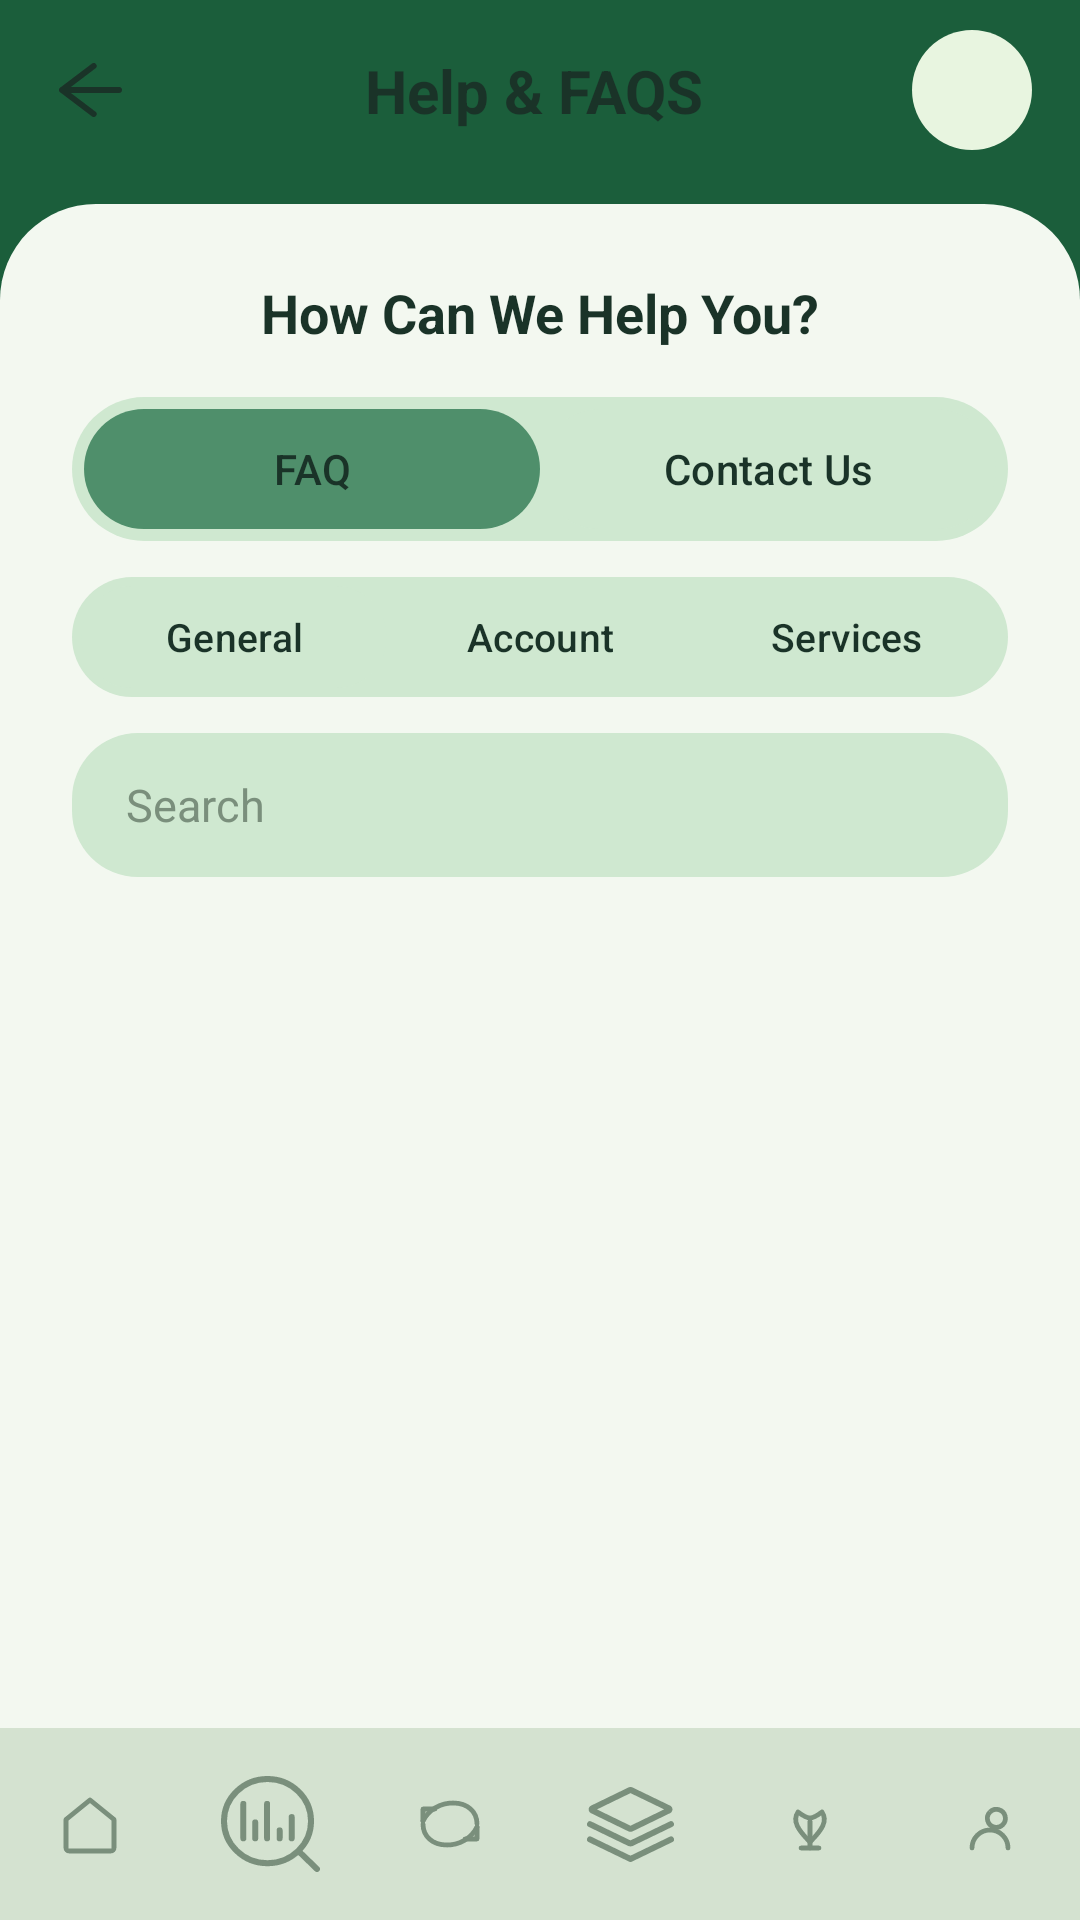

This screen was rendered from an Android layout file. Write that file and the resources it references.
<!-- AndroidManifest.xml: activity theme Theme.MyBudgetTree.Home -->
<!-- res/layout/activity_help.xml -->
<?xml version="1.0" encoding="utf-8"?>
<androidx.constraintlayout.widget.ConstraintLayout xmlns:android="http://schemas.android.com/apk/res/android"
    xmlns:app="http://schemas.android.com/apk/res-auto"
    xmlns:tools="http://schemas.android.com/tools"
    android:id="@+id/helpRoot"
    android:layout_width="match_parent"
    android:layout_height="match_parent"
    android:background="@color/home_header"
    tools:context=".HelpActivity">

    <ImageButton
        android:id="@+id/btnBack"
        android:layout_width="44dp"
        android:layout_height="44dp"
        android:layout_marginStart="8dp"
        android:layout_marginTop="8dp"
        android:background="?attr/selectableItemBackgroundBorderless"
        android:contentDescription="@string/back"
        android:src="@drawable/ic_back"
        app:layout_constraintStart_toStartOf="parent"
        app:layout_constraintTop_toTopOf="parent"
        app:tint="@color/green_text" />

    <TextView
        android:id="@+id/tvHelpTitle"
        android:layout_width="0dp"
        android:layout_height="wrap_content"
        android:gravity="center"
        android:text="@string/help_and_faqs"
        android:textColor="@color/green_text"
        android:textSize="20sp"
        android:textStyle="bold"
        app:layout_constraintBottom_toBottomOf="@id/btnBack"
        app:layout_constraintEnd_toStartOf="@id/btnHeaderBell"
        app:layout_constraintStart_toEndOf="@id/btnBack"
        app:layout_constraintTop_toTopOf="@id/btnBack" />

    <ImageButton
        android:id="@+id/btnHeaderBell"
        android:layout_width="40dp"
        android:layout_height="40dp"
        android:layout_marginEnd="16dp"
        android:background="@drawable/bg_analysis_bell"
        android:contentDescription="@string/notifications"
        android:padding="8dp"
        android:src="@drawable/ic_bell"
        app:layout_constraintBottom_toBottomOf="@id/btnBack"
        app:layout_constraintEnd_toEndOf="parent"
        app:layout_constraintTop_toTopOf="@id/btnBack"
        app:tint="@color/green_text" />

    <androidx.constraintlayout.widget.ConstraintLayout
        android:id="@+id/helpSheet"
        android:layout_width="0dp"
        android:layout_height="0dp"
        android:layout_marginTop="16dp"
        android:background="@drawable/bg_notifications_sheet"
        app:layout_constraintBottom_toTopOf="@id/bottomNav"
        app:layout_constraintEnd_toEndOf="parent"
        app:layout_constraintStart_toStartOf="parent"
        app:layout_constraintTop_toBottomOf="@id/btnBack">

        <TextView
            android:id="@+id/tvHowCanWeHelp"
            android:layout_width="0dp"
            android:layout_height="wrap_content"
            android:layout_marginStart="24dp"
            android:layout_marginTop="24dp"
            android:layout_marginEnd="24dp"
            android:gravity="center"
            android:text="@string/how_can_we_help"
            android:textColor="@color/green_text"
            android:textSize="18sp"
            android:textStyle="bold"
            app:layout_constraintEnd_toEndOf="parent"
            app:layout_constraintStart_toStartOf="parent"
            app:layout_constraintTop_toTopOf="parent" />

        <LinearLayout
            android:id="@+id/helpSegment"
            android:layout_width="0dp"
            android:layout_height="48dp"
            android:layout_marginStart="24dp"
            android:layout_marginTop="16dp"
            android:layout_marginEnd="24dp"
            android:background="@drawable/bg_help_segment"
            android:gravity="center"
            android:orientation="horizontal"
            android:padding="4dp"
            app:layout_constraintEnd_toEndOf="parent"
            app:layout_constraintStart_toStartOf="parent"
            app:layout_constraintTop_toBottomOf="@id/tvHowCanWeHelp">

            <com.google.android.material.button.MaterialButton
                android:id="@+id/btnFaq"
                android:layout_width="0dp"
                android:layout_height="match_parent"
                android:layout_weight="1"
                android:insetTop="0dp"
                android:insetBottom="0dp"
                android:text="@string/faq"
                android:textAllCaps="false"
                android:textColor="@color/green_text"
                app:backgroundTint="@color/sage_button"
                app:cornerRadius="22dp"
                app:elevation="0dp" />

            <com.google.android.material.button.MaterialButton
                android:id="@+id/btnContact"
                android:layout_width="0dp"
                android:layout_height="match_parent"
                android:layout_weight="1"
                android:insetTop="0dp"
                android:insetBottom="0dp"
                android:text="@string/contact_us"
                android:textAllCaps="false"
                android:textColor="@color/green_text"
                app:backgroundTint="@color/sow_field"
                app:cornerRadius="22dp"
                app:elevation="0dp" />
        </LinearLayout>

        <LinearLayout
            android:id="@+id/helpChips"
            android:layout_width="0dp"
            android:layout_height="40dp"
            android:layout_marginStart="24dp"
            android:layout_marginTop="12dp"
            android:layout_marginEnd="24dp"
            android:background="@drawable/bg_help_segment"
            android:gravity="center"
            android:orientation="horizontal"
            android:padding="3dp"
            app:layout_constraintEnd_toEndOf="parent"
            app:layout_constraintStart_toStartOf="parent"
            app:layout_constraintTop_toBottomOf="@id/helpSegment">

            <com.google.android.material.button.MaterialButton
                android:id="@+id/btnChipGeneral"
                android:layout_width="0dp"
                android:layout_height="match_parent"
                android:layout_weight="1"
                android:insetTop="0dp"
                android:insetBottom="0dp"
                android:text="@string/help_general"
                android:textAllCaps="false"
                android:textColor="@color/green_text"
                android:textSize="13sp"
                app:backgroundTint="@color/sow_field"
                app:cornerRadius="18dp"
                app:elevation="0dp" />

            <com.google.android.material.button.MaterialButton
                android:id="@+id/btnChipAccount"
                android:layout_width="0dp"
                android:layout_height="match_parent"
                android:layout_weight="1"
                android:insetTop="0dp"
                android:insetBottom="0dp"
                android:text="@string/help_account"
                android:textAllCaps="false"
                android:textColor="@color/green_text"
                android:textSize="13sp"
                app:backgroundTint="@android:color/transparent"
                app:cornerRadius="18dp"
                app:elevation="0dp" />

            <com.google.android.material.button.MaterialButton
                android:id="@+id/btnChipServices"
                android:layout_width="0dp"
                android:layout_height="match_parent"
                android:layout_weight="1"
                android:insetTop="0dp"
                android:insetBottom="0dp"
                android:text="@string/help_services"
                android:textAllCaps="false"
                android:textColor="@color/green_text"
                android:textSize="13sp"
                app:backgroundTint="@android:color/transparent"
                app:cornerRadius="18dp"
                app:elevation="0dp" />
        </LinearLayout>

        <EditText
            android:id="@+id/etHelpSearch"
            android:layout_width="0dp"
            android:layout_height="48dp"
            android:layout_marginStart="24dp"
            android:layout_marginTop="12dp"
            android:layout_marginEnd="24dp"
            android:background="@drawable/bg_sow_field"
            android:hint="@string/analysis_search"
            android:importantForAutofill="no"
            android:inputType="text"
            android:paddingStart="18dp"
            android:paddingEnd="18dp"
            android:textColor="@color/green_text"
            android:textColorHint="@color/hint_text"
            android:textSize="15sp"
            app:layout_constraintEnd_toEndOf="parent"
            app:layout_constraintStart_toStartOf="parent"
            app:layout_constraintTop_toBottomOf="@id/helpChips" />

        <androidx.recyclerview.widget.RecyclerView
            android:id="@+id/rvHelp"
            android:layout_width="0dp"
            android:layout_height="0dp"
            android:clipToPadding="false"
            android:paddingStart="16dp"
            android:paddingTop="8dp"
            android:paddingEnd="16dp"
            android:paddingBottom="12dp"
            app:layout_constraintBottom_toBottomOf="parent"
            app:layout_constraintEnd_toEndOf="parent"
            app:layout_constraintStart_toStartOf="parent"
            app:layout_constraintTop_toBottomOf="@id/etHelpSearch" />

        <TextView
            android:id="@+id/tvEmptyHelp"
            android:layout_width="0dp"
            android:layout_height="wrap_content"
            android:gravity="center"
            android:padding="24dp"
            android:text="@string/no_help_results"
            android:textColor="@color/green_text"
            android:visibility="gone"
            app:layout_constraintEnd_toEndOf="@id/rvHelp"
            app:layout_constraintStart_toStartOf="@id/rvHelp"
            app:layout_constraintTop_toTopOf="@id/rvHelp" />
    </androidx.constraintlayout.widget.ConstraintLayout>

    <include
        android:id="@+id/bottomNav"
        layout="@layout/include_bottom_nav"
        android:layout_width="0dp"
        android:layout_height="wrap_content"
        app:layout_constraintBottom_toBottomOf="parent"
        app:layout_constraintEnd_toEndOf="parent"
        app:layout_constraintStart_toStartOf="parent" />

</androidx.constraintlayout.widget.ConstraintLayout>
<!-- res/layout/include_bottom_nav.xml (included above) -->
<?xml version="1.0" encoding="utf-8"?>
<LinearLayout xmlns:android="http://schemas.android.com/apk/res/android"
    xmlns:app="http://schemas.android.com/apk/res-auto"
    android:layout_width="match_parent"
    android:layout_height="wrap_content"
    android:background="@drawable/bg_bottom_nav"
    android:gravity="center"
    android:orientation="horizontal"
    android:paddingTop="10dp"
    android:paddingBottom="10dp">

    <ImageButton
        android:id="@+id/navHome"
        android:layout_width="0dp"
        android:layout_height="44dp"
        android:layout_weight="1"
        android:background="@drawable/bg_nav_icon_selected"
        android:foreground="?attr/selectableItemBackgroundBorderless"
        android:contentDescription="@string/nav_home"
        android:src="@drawable/ic_nav_home"
        app:tint="@color/nav_icon_tint" />

    <ImageButton
        android:id="@+id/navAnalysis"
        android:layout_width="0dp"
        android:layout_height="44dp"
        android:layout_weight="1"
        android:background="@drawable/bg_nav_icon_selected"
        android:foreground="?attr/selectableItemBackgroundBorderless"
        android:contentDescription="@string/nav_analytics"
        android:src="@drawable/ic_nav_analysis"
        app:tint="@color/nav_icon_tint" />

    <ImageButton
        android:id="@+id/navTransactions"
        android:layout_width="0dp"
        android:layout_height="44dp"
        android:layout_weight="1"
        android:background="@drawable/bg_nav_icon_selected"
        android:foreground="?attr/selectableItemBackgroundBorderless"
        android:contentDescription="@string/nav_transactions"
        android:src="@drawable/ic_nav_transaction"
        app:tint="@color/nav_icon_tint" />

    <ImageButton
        android:id="@+id/navCategories"
        android:layout_width="0dp"
        android:layout_height="44dp"
        android:layout_weight="1"
        android:background="@drawable/bg_nav_icon_selected"
        android:foreground="?attr/selectableItemBackgroundBorderless"
        android:contentDescription="@string/nav_categories"
        android:src="@drawable/ic_nav_categories"
        app:tint="@color/nav_icon_tint" />

    <ImageButton
        android:id="@+id/navGoals"
        android:layout_width="0dp"
        android:layout_height="44dp"
        android:layout_weight="1"
        android:background="@drawable/bg_nav_icon_selected"
        android:foreground="?attr/selectableItemBackgroundBorderless"
        android:contentDescription="@string/nav_goals"
        android:src="@drawable/ic_nav_goals"
        app:tint="@color/nav_icon_tint" />

    <ImageButton
        android:id="@+id/navProfile"
        android:layout_width="0dp"
        android:layout_height="44dp"
        android:layout_weight="1"
        android:background="@drawable/bg_nav_icon_selected"
        android:foreground="?attr/selectableItemBackgroundBorderless"
        android:contentDescription="@string/nav_profile"
        android:src="@drawable/ic_nav_profile"
        app:tint="@color/nav_icon_tint" />
</LinearLayout>
<!-- resources referenced by this layout -->
<resources>
  <color name="green_text">#FF1A3328</color>
  <color name="hint_text">#FF7A8F7C</color>
  <color name="home_header">#FF1B5E3B</color>
  <color name="sage_button">#FF4F8F6B</color>
  <color name="sow_field">#FFCFE8D0</color>
  <!-- drawable bg_analysis_bell (drawable) -->
  <?xml version="1.0" encoding="utf-8"?>
  <shape xmlns:android="http://schemas.android.com/apk/res/android" android:shape="oval">
      <solid android:color="@color/analysis_bell_fill" />
  </shape>
  <!-- drawable bg_bottom_nav (drawable) -->
  <?xml version="1.0" encoding="utf-8"?>
  <shape xmlns:android="http://schemas.android.com/apk/res/android" android:shape="rectangle">
      <solid android:color="@color/nav_bar" />
  </shape>
  <!-- drawable bg_help_segment (drawable) -->
  <?xml version="1.0" encoding="utf-8"?>
  <shape xmlns:android="http://schemas.android.com/apk/res/android" android:shape="rectangle">
      <solid android:color="@color/sow_field" />
      <corners android:radius="28dp" />
  </shape>
  <!-- drawable bg_notifications_sheet (drawable) -->
  <?xml version="1.0" encoding="utf-8"?>
  <shape xmlns:android="http://schemas.android.com/apk/res/android" android:shape="rectangle">
      <solid android:color="@color/home_sheet" />
      <corners
          android:topLeftRadius="32dp"
          android:topRightRadius="32dp" />
  </shape>
  <!-- drawable bg_sow_field (drawable) -->
  <?xml version="1.0" encoding="utf-8"?>
  <shape xmlns:android="http://schemas.android.com/apk/res/android" android:shape="rectangle">
      <solid android:color="@color/sow_field" />
      <corners android:radius="22dp" />
  </shape>
  <!-- drawable ic_back (drawable) -->
  <vector xmlns:android="http://schemas.android.com/apk/res/android"
      android:width="21dp"
      android:height="18dp"
      android:viewportWidth="21"
      android:viewportHeight="18">
    <path
        android:pathData="M11.564,17L1,8.997L11.564,1M1,8.997L20,8.997"
        android:strokeLineJoin="round"
        android:strokeWidth="2"
        android:fillColor="#00000000"
        android:strokeColor="#F1FFF3"
        android:strokeLineCap="round"/>
  </vector>
  <string name="analysis_search">Search</string>
  <string name="back">Back</string>
  <string name="contact_us">Contact Us</string>
  <string name="faq">FAQ</string>
  <string name="help_account">Account</string>
  <string name="help_and_faqs">Help &amp; FAQS</string>
  <string name="help_general">General</string>
  <string name="help_services">Services</string>
  <string name="how_can_we_help">How Can We Help You?</string>
  <string name="nav_analytics">Analytics</string>
  <string name="nav_categories">Categories</string>
  <string name="nav_goals">Goals</string>
  <string name="nav_home">Home</string>
  <string name="nav_profile">Profile</string>
  <string name="nav_transactions">Transactions</string>
  <string name="no_help_results">No matching questions.</string>
  <string name="notifications">Notifications</string>
  <style name="Theme.MyBudgetTree.Home" parent="Theme.MyBudgetTree">
          <item name="android:statusBarColor">@color/home_header</item>
          <item name="android:navigationBarColor">@color/nav_bar</item>
          <item name="android:windowLightStatusBar">false</item>
          <item name="android:windowBackground">@color/home_sheet</item>
      </style>
  <color name="analysis_bell_fill">#FFE8F5E0</color>
  <color name="nav_bar">#FFD4E2D0</color>
  <color name="period_selected">#FF8FA08C</color>
  <color name="home_sheet">#FFF3F8F0</color>
  <style name="Theme.MyBudgetTree" parent="Base.Theme.MyBudgetTree" />
  <color name="green_primary">#FF1C6D3C</color>
  <color name="white">#FFFFFFFF</color>
  <color name="green_dark">#FF295E46</color>
  <color name="cream">#FFF8F7F2</color>
</resources>
